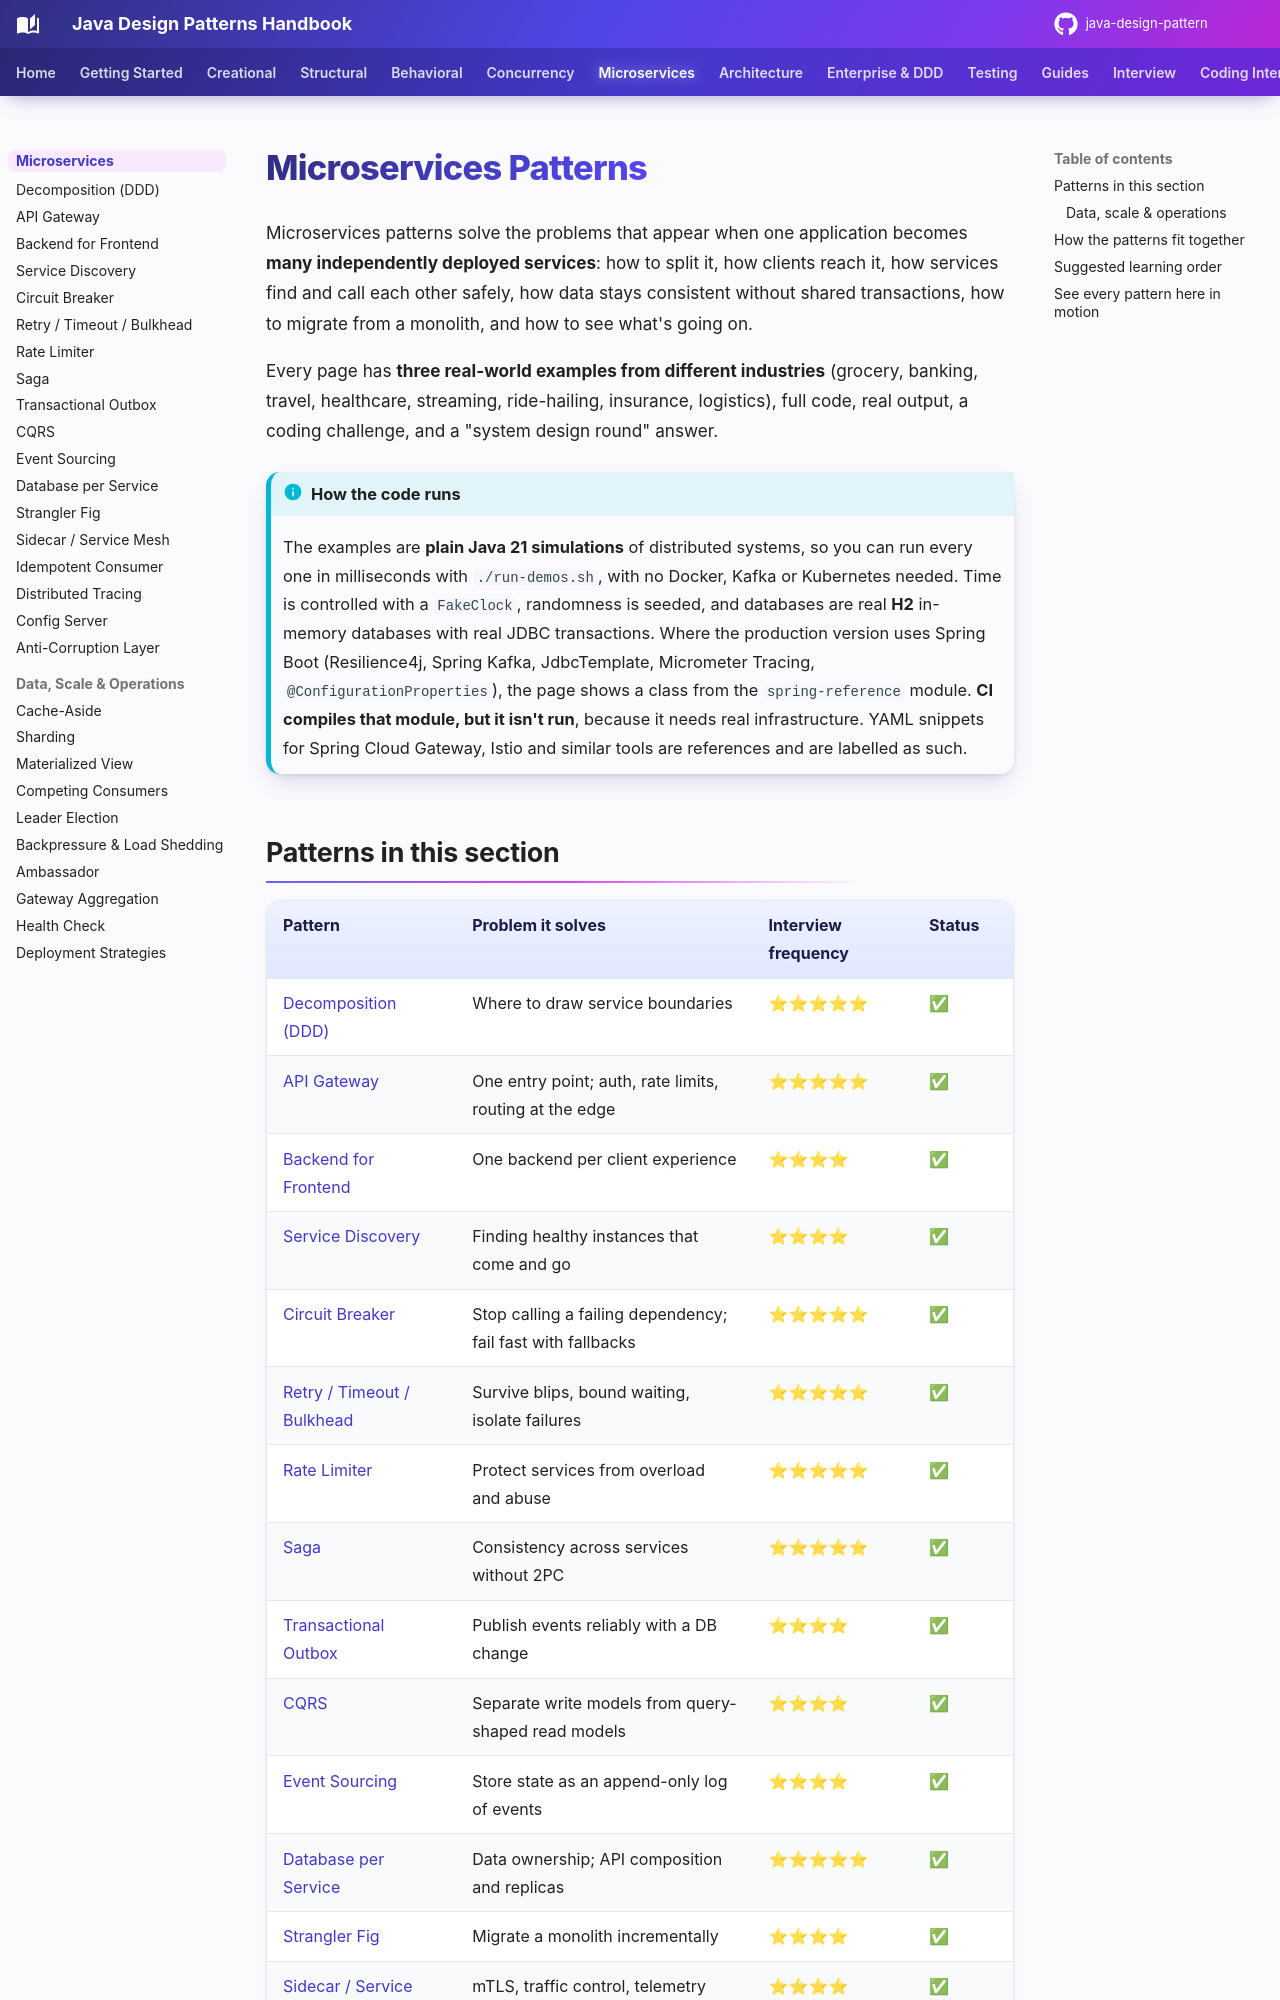

repository: khiruashish/java-design-pattern · page: microservices/index.html · generator: mkdocs

# Microservices Patterns

Microservices patterns solve the problems that appear when one application becomes **many independently deployed services**: how to split it, how clients reach it, how services find and call each other safely, how data stays consistent without shared transactions, how to migrate from a monolith, and how to see what's going on.

Every page has **three real-world examples from different industries** (grocery, banking, travel, healthcare, streaming, ride-hailing, insurance, logistics), full code, real output, a coding challenge, and a "system design round" answer.

!!! info "How the code runs"
    The examples are **plain Java 21 simulations** of distributed systems, so you can run every one in milliseconds with `./run-demos.sh`, with no Docker, Kafka or Kubernetes needed. Time is controlled with a `FakeClock`, randomness is seeded, and databases are real **H2** in-memory databases with real JDBC transactions.
    Where the production version uses Spring Boot (Resilience4j, Spring Kafka, JdbcTemplate, Micrometer Tracing, `@ConfigurationProperties`), the page shows a class from the `spring-reference` module. **CI compiles that module, but it isn't run**, because it needs real infrastructure. YAML snippets for Spring Cloud Gateway, Istio and similar tools are references and are labelled as such.
